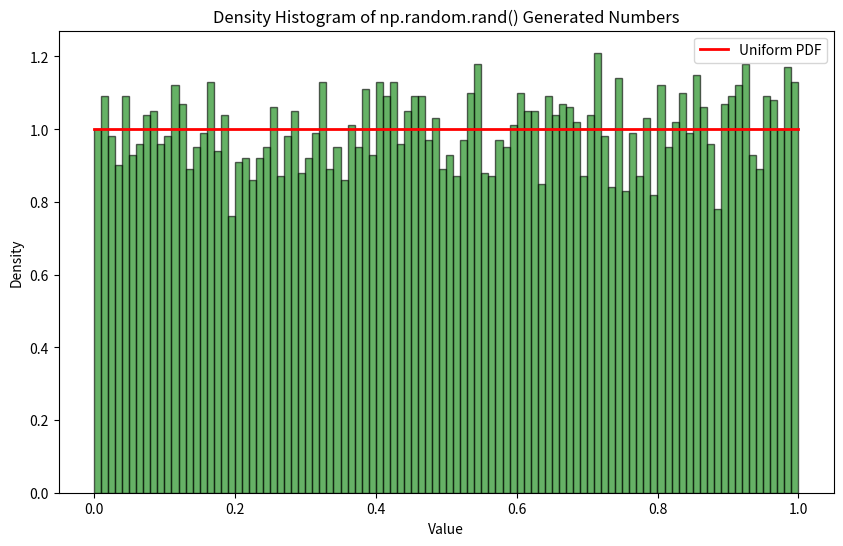

Generate this figure with matplotlib:
import time
import numpy as np
import matplotlib.pyplot as plt

# Timing np.random.rand()
start_time = time.time()
random_numbers_np = np.random.rand(10000)
np_time = time.time() - start_time

# Plotting the density histogram
plt.figure(figsize=(10, 6))
plt.hist(random_numbers_np, bins=100, density=True, alpha=0.6, color='g', edgecolor='black')

# Plotting the uniform PDF for comparison
x = np.linspace(0, 1, 100)
uniform_pdf = np.ones_like(x)  # PDF of the uniform distribution is constant (1) between 0 and 1
plt.plot(x, uniform_pdf, 'r-', lw=2, label='Uniform PDF')

plt.title('Density Histogram of np.random.rand() Generated Numbers')
plt.xlabel('Value')
plt.ylabel('Density')
plt.legend()
plt.show()

print(f"Time taken by np.random.rand() to generate 10,000 numbers: {np_time:.6f} seconds")
